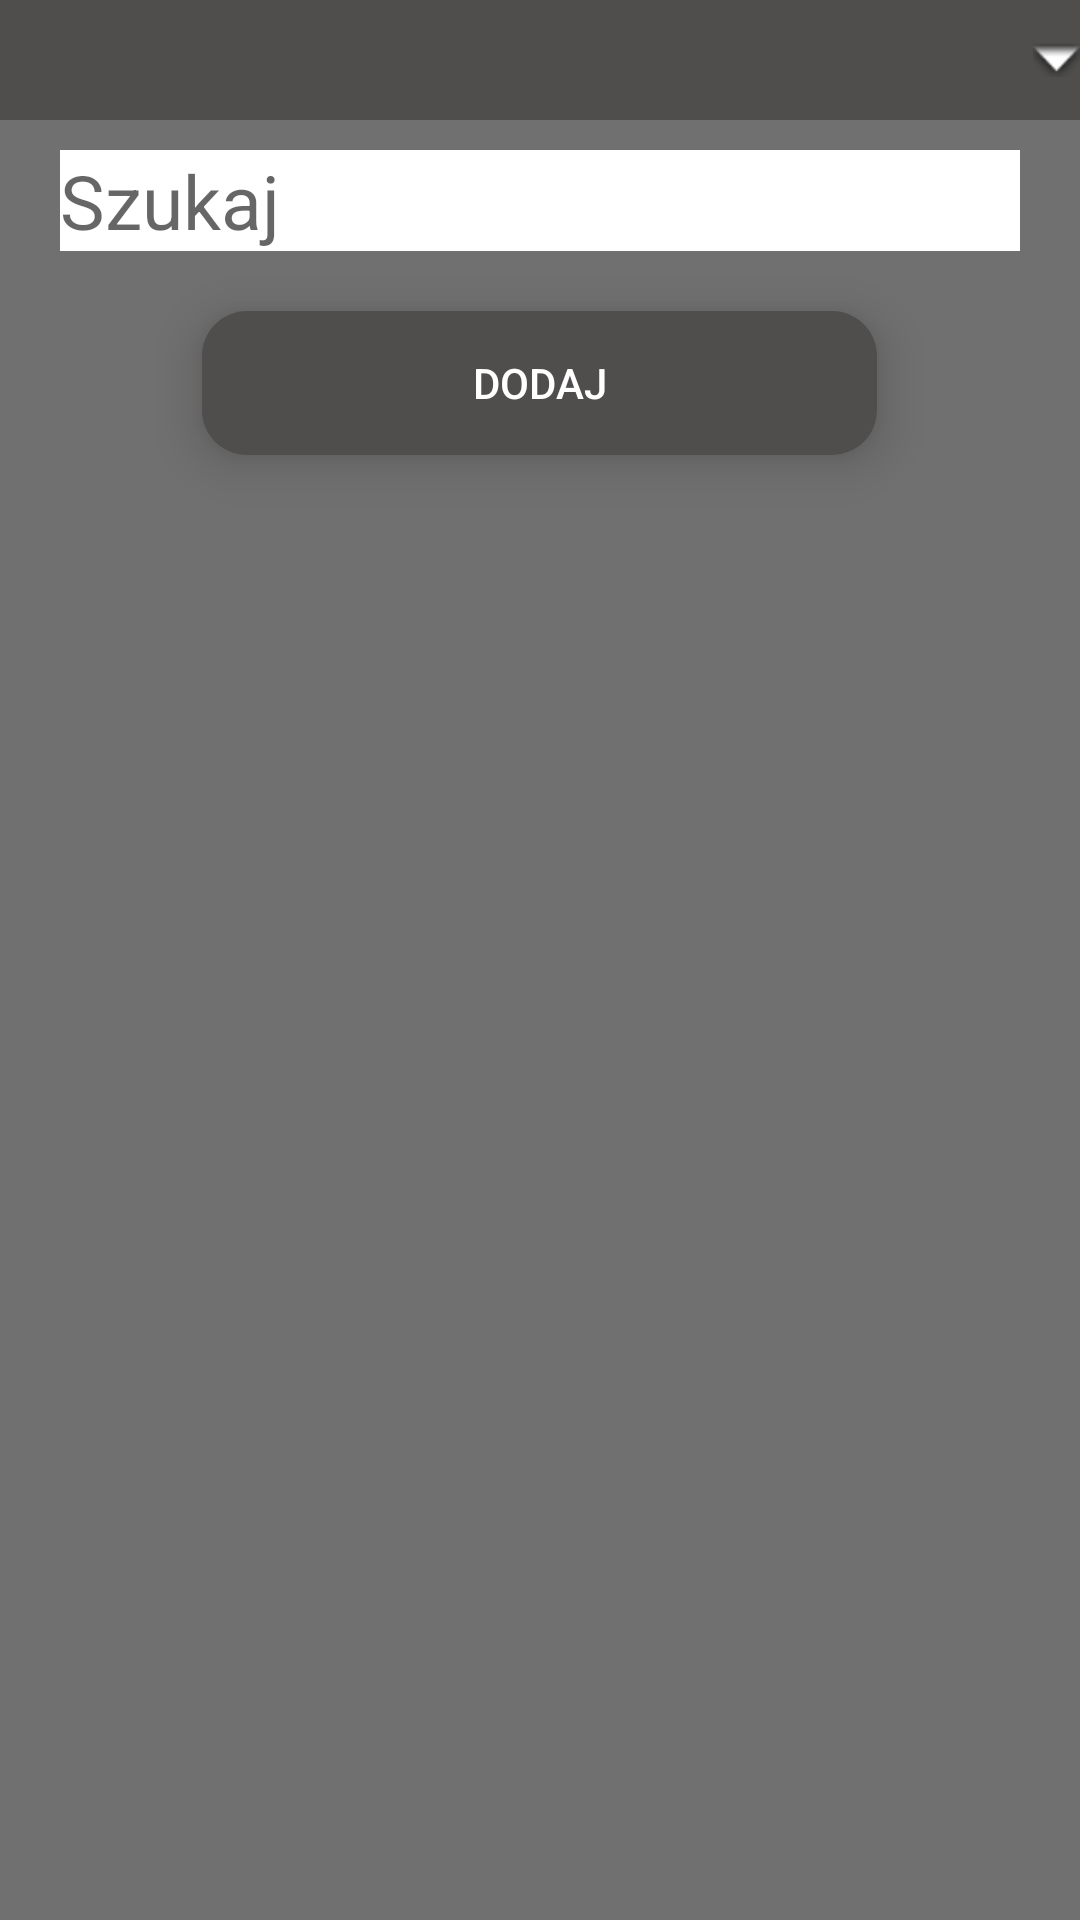

Reconstruct the res/layout file that produces this screen, plus the resources it refers to.
<!-- AndroidManifest.xml: application theme AppTheme -->
<!-- res/layout/fragment_tags_view.xml -->
<?xml version="1.0" encoding="utf-8"?>
<LinearLayout xmlns:android="http://schemas.android.com/apk/res/android"
              xmlns:tools="http://schemas.android.com/tools"
              android:layout_width="match_parent"
              android:layout_height="match_parent" xmlns:app="http://schemas.android.com/apk/res-auto"
              tools:context=".Views.TagsView" android:orientation="vertical" android:gravity="center_horizontal">


    <Spinner
            android:id="@+id/spinner_language"

            android:layout_width="match_parent" android:layout_marginLeft="0dp" android:layout_marginRight="0dp"
            android:layout_marginTop="0dp" android:layout_height="40dp"/>
    <EditText
            android:layout_width="match_parent"
            android:layout_height="wrap_content"
            android:inputType="textPersonName"
            android:ems="10"
            android:id="@+id/editText" style="@style/SearchEditText" android:layout_marginTop="10dp"
            android:layout_marginLeft="20dp" android:layout_marginRight="20dp"/>
    <Button
            android:text="Dodaj"
            android:layout_width="225dp"
            android:layout_height="wrap_content" android:id="@+id/button" android:layout_marginTop="20dp"/>
    <androidx.recyclerview.widget.RecyclerView
            android:layout_width="match_parent"
            android:layout_height="match_parent" android:layout_margin="10dp"
            app:spanCount="2" android:id="@+id/recycleView_tags"/>
</LinearLayout>
<!-- resources referenced by this layout -->
<resources>
  <style name="SearchEditText" parent="EditText">
          <item name="android:background">@color/white</item>
          <item name="android:textSize">25dp</item>
          <item name="android:drawableRight">@drawable/ic_baseline_search_24px</item>
          <item name="android:hint">Szukaj</item>
      </style>
  <style name="AppTheme" parent="Theme.AppCompat.Light.DarkActionBar">
          
          <item name="colorPrimary">@color/colorPrimary</item>
          <item name="colorPrimaryDark">@color/colorPrimaryDark</item>
          <item name="colorAccent">@color/colorAccent</item>
          <item name="android:colorBackground">@color/Background</item>
          <item name="android:buttonStyle">@style/NormalButton</item>
          <item name="android:spinnerStyle">@style/Spinner</item>
          <item name="android:spinnerItemStyle">@style/SpinnerDropItem</item>
  
      </style>
  <style name="EditText" parent="android:style/Widget.EditText">
          <item name="android:background">@color/white</item>
          <item name="android:textSize">25dp</item>
  
      </style>
  <color name="white">#ffffff</color>
  <color name="colorPrimary">#000000</color>
  <color name="colorPrimaryDark">#000000</color>
  <color name="colorAccent">#4f4e4d</color>
  <color name="Background">#707070</color>
  <style name="NormalButton" parent="Base.Widget.AppCompat.Button.Colored">
          <item name="android:textColor">@color/white</item>
          <item name="android:colorBackground">@color/NormalButtonColor</item>
          <item name="android:background">@drawable/roundedbutton</item>
          <item name="android:stateListAnimator">@null</item>
          <item name="android:elevation">10dp</item>
  
  
      </style>
  <style name="Spinner" parent="Base.Widget.AppCompat.Spinner">
          <item name="android:background">@drawable/spinner_background</item>
          <item name="android:layout_marginLeft">20dp</item>
          <item name="android:height">40dp</item>
          <item name="android:textSize">30dp</item>
  
          <item name="android:paddingLeft">20dp</item>
      </style>
  <style name="SpinnerDropItem" parent="android:TextAppearance.Widget.TextView.SpinnerItem">
          <item name="android:height">40dp</item>
          <item name="android:paddingLeft">20dp</item>
          <item name="android:textSize">30dp</item>
  
  
      </style>
  <color name="NormalButtonColor">#4F4E4D</color>
  <!-- drawable roundedbutton (drawable) -->
  <?xml version="1.0" encoding="utf-8"?>
  <shape xmlns:android="http://schemas.android.com/apk/res/android" android:shape="rectangle">
  <solid android:color="@color/NormalButtonColor"/>
  <corners android:radius="15dp"/>
  </shape>
  <!-- drawable spinner_background (drawable) -->
  <?xml version="1.0" encoding="utf-8"?>
  <selector xmlns:android="http://schemas.android.com/apk/res/android">
  
      <item>
  
          <layer-list>
  
              <item>
                  <color
                          android:color="@color/NormalButtonColor"/>
              </item>
  
              <item>
                  <bitmap
                          android:gravity="center_vertical|right"
                          android:src="@android:drawable/arrow_down_float"/>
              </item>
  
          </layer-list>
  
      </item>
  
  </selector>
</resources>
